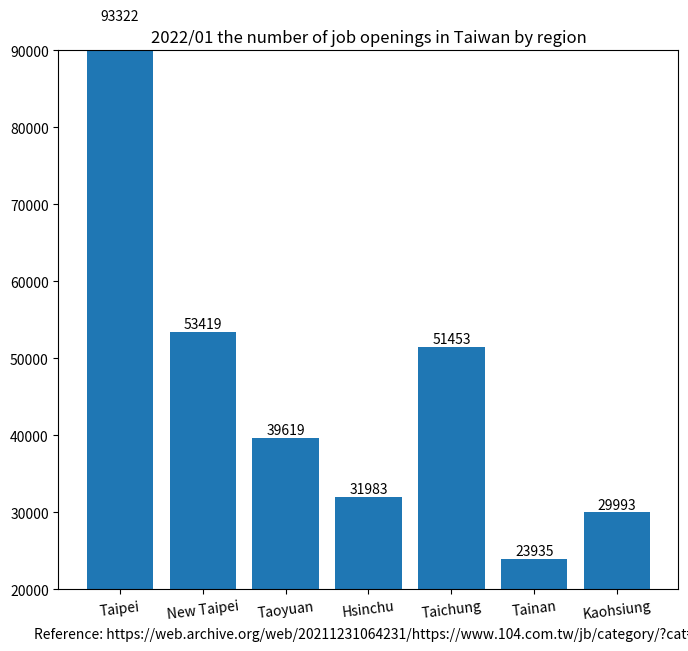

Write Python code to recreate this figure.
import matplotlib.pyplot as plt

region_num = [1, 2, 3, 4, 5, 6, 7]
position_vacancies = [93322, 53419, 39619, 31983, 51453, 23935, 29993]

label = ["Taipei", "New Taipei", "Taoyuan", "Hsinchu", "Taichung", "Tainan", "Kaohsiung"]

fig, ax = plt.subplots(figsize=(8, 7))
plt.xticks(region_num, labels=label, rotation=7)
# plt.yticks([0, 250, 300, 350, 400, 450, 500, 550])

plot = ax.bar(region_num, position_vacancies)

for rect in plot:
    height = rect.get_height()
    ax.text(rect.get_x() + rect.get_width() / 2., 1.002 * height,
            '%d' % int(height), ha='center', va='bottom')

plt.title("2022/01 the number of job openings in Taiwan by region")

# plt.ylabel("")
plt.xlabel("Reference: https://web.archive.org/web/20211231064231/https://www.104.com.tw/jb/category/?cat=2")

plt.ylim(20000, 90000)

plt.show()
